Run: headless pygame with SDL's dummy video driver; simulated clock (each Clock.tick advances the game by its frame time, no real sleeping); random seed 0; keys injected as events and as key.get_pressed() state; no mouse input.
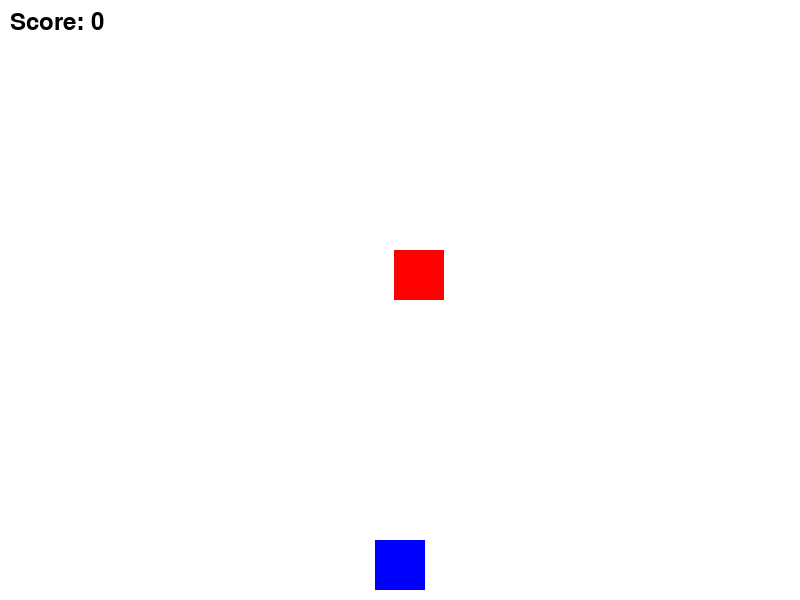
Frame 1 of 4 · flips 1–60 · no input
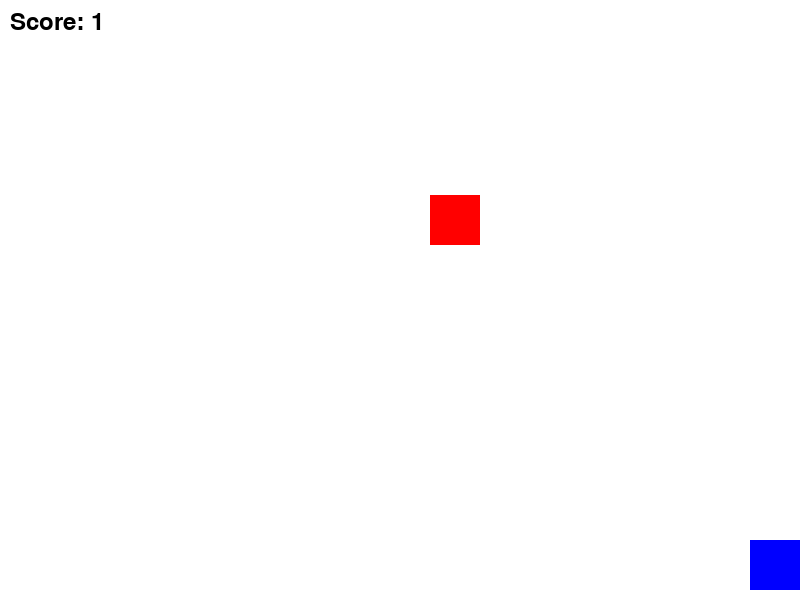
Frame 2 of 4 · flips 61–180 · tapped SPACE, RETURN · held RIGHT (→), D
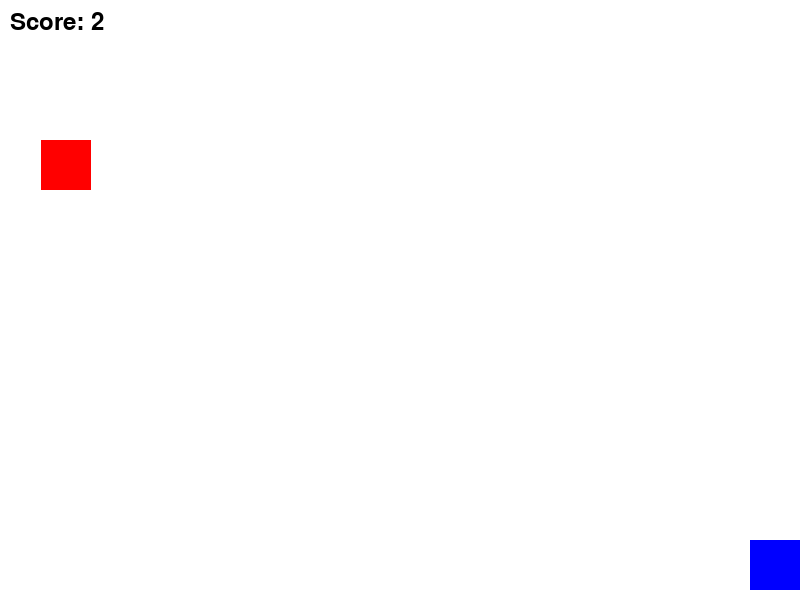
Frame 3 of 4 · flips 181–300 · held DOWN (↓), S
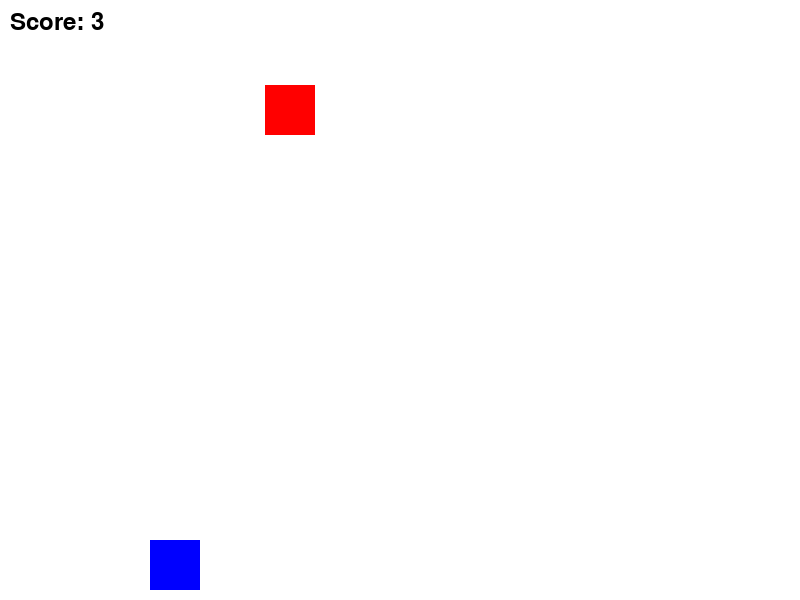
Frame 4 of 4 · flips 301–420 · held LEFT (←), A, UP (↑), W

The pygame program that drew these frames:

import pygame
import random
import sys

# Initialize Pygame
pygame.init()

# Set up the game window
screen_width = 800
screen_height = 600
screen = pygame.display.set_mode((screen_width, screen_height))
pygame.display.set_caption("Dodge the Blocks")

# Colors (RGB format)
WHITE = (255, 255, 255)
BLACK = (0, 0, 0)
RED = (255, 0, 0)
BLUE = (0, 0, 255)

# Player properties
player_width = 50
player_height = 50
player_x = screen_width // 2 - player_width // 2
player_y = screen_height - player_height - 10
player_speed = 5

# Block properties
block_width = 50
block_height = 50
block_speed = 5
block_list = []

# Set up the game clock
clock = pygame.time.Clock()

# Font for displaying score
font = pygame.font.SysFont(None, 36)

# Function to create a new block
def create_block():
    x = random.randint(0, screen_width - block_width)
    y = -block_height  # Start above the screen
    return [x, y]

# Function to display score
def display_score(score):
    score_text = font.render(f"Score: {score}", True, BLACK)
    screen.blit(score_text, (10, 10))

# Main game loop
def game_loop():
    global player_x

    # Initialize game variables
    running = True
    score = 0
    block_list.append(create_block())

    while running:
        # Handle events
        for event in pygame.event.get():
            if event.type == pygame.QUIT:
                pygame.quit()
                sys.exit()

        # Handle player movement
        keys = pygame.key.get_pressed()
        if keys[pygame.K_LEFT] and player_x > 0:
            player_x -= player_speed
        if keys[pygame.K_RIGHT] and player_x < screen_width - player_width:
            player_x += player_speed

        # Update blocks
        for block in block_list:
            block[1] += block_speed
            if block[1] > screen_height:  # Block is off the screen
                block_list.remove(block)
                block_list.append(create_block())  # Add a new block
                score += 1  # Increase score when dodging a block

        # Check for collisions
        for block in block_list:
            if (player_x < block[0] + block_width and
                player_x + player_width > block[0] and
                player_y < block[1] + block_height and
                player_y + player_height > block[1]):
                running = False  # End the game on collision

        # Fill the screen with white
        screen.fill(WHITE)

        # Draw the player
        pygame.draw.rect(screen, BLUE, (player_x, player_y, player_width, player_height))

        # Draw the blocks
        for block in block_list:
            pygame.draw.rect(screen, RED, (block[0], block[1], block_width, block_height))

        # Display the score
        display_score(score)

        # Update the display
        pygame.display.flip()

        # Cap the frame rate
        clock.tick(60)

# Start the game
game_loop()
